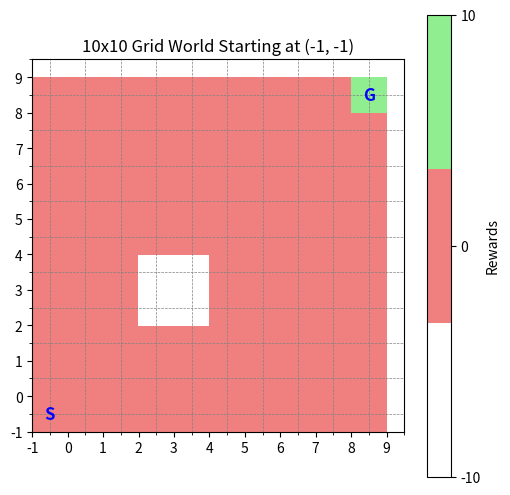

Here is the Python script that generated this plot: (Note: this script raises an exception after producing the figure.)
import numpy as np
import matplotlib.pyplot as plt
from matplotlib.colors import ListedColormap
import csv

# Initialize a 10x10 grid with all zeros
grid = np.zeros((10, 10))

# Define positions
start_pos = (0, 0)  # Starting position at the top-left
goal_pos = (9, 9)   # Goal position at the bottom-right
collision_positions = [(3, 3), (3, 4), (4, 3), (4, 4)]  # Example obstacles

# Assign rewards
grid[start_pos] = 0    # Starting position (neutral)
grid[goal_pos] = 10    # Large positive reward at the goal
for pos in collision_positions:
    grid[pos] = -10    # Large negative reward at collision points

# Define color map
cmap = ListedColormap(['white', 'lightcoral', 'lightgreen'])
bounds = [-10, -1, 1, 9, 11]
norm = plt.Normalize(vmin=-10, vmax=10)

# Create the plot with corrected alignment and adjusted coordinates
plt.figure(figsize=(6, 6))
plt.imshow(grid, cmap=cmap, norm=norm, origin="lower", extent=[-1, 9, -1, 9])
plt.colorbar(label='Rewards', ticks=[-10, 0, 10])

# Annotate the start and goal with adjusted positions
plt.text(start_pos[1] - 0.5, start_pos[0] - 0.5, 'S', ha='center', va='center', color='blue', fontsize=12, fontweight='bold')
plt.text(goal_pos[1] - 0.5, goal_pos[0] - 0.5, 'G', ha='center', va='center', color='blue', fontsize=12, fontweight='bold')

# Set grid lines and labels for better alignment
plt.xticks(np.arange(-1, 10, 1))
plt.yticks(np.arange(-1, 10, 1))
plt.gca().set_xticks(np.arange(-1, 10, 1) + 0.5, minor=True)
plt.gca().set_yticks(np.arange(-1, 10, 1) + 0.5, minor=True)
plt.grid(which="minor", color="gray", linestyle="--", linewidth=0.5)

# Title and display
plt.title("10x10 Grid World Starting at (-1, -1)")
plt.show()

# Save the grid world to a CSV file
csv_filename = '/Users/ankushdhawan/Documents/Stanford/Coterm/CS238/aa228_project/map_environment/map_files/grid_world.csv'
with open(csv_filename, mode='w', newline='') as file:
    writer = csv.writer(file)
    writer.writerow(['x', 'y', 'reward'])
    for x in range(grid.shape[0]):
        for y in range(grid.shape[1]):
            writer.writerow([x, y, grid[x, y]])
